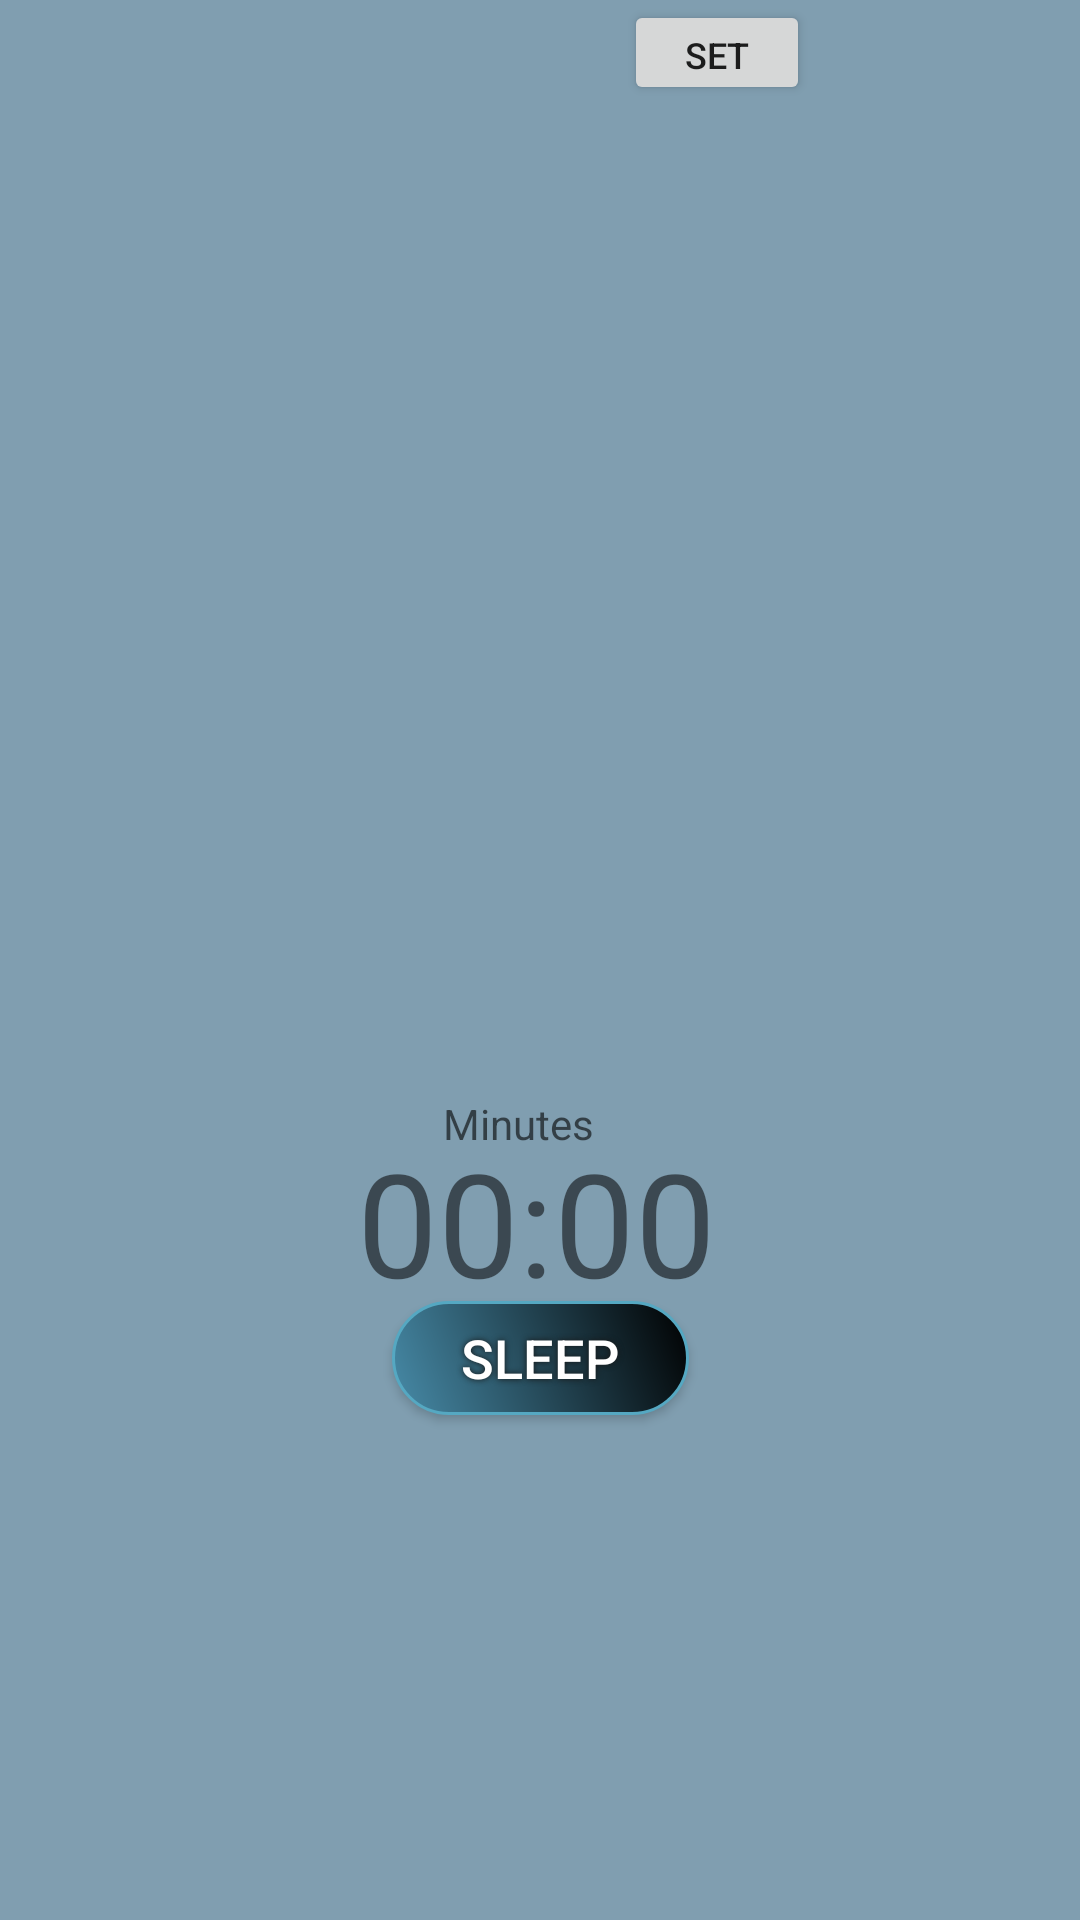

Write the Android layout XML for this screen, with the resource values it uses.
<!-- AndroidManifest.xml: application theme AppTheme -->
<!-- res/layout/fragment_timer.xml -->
<?xml version="1.0" encoding="utf-8"?>
<android.support.constraint.ConstraintLayout
    xmlns:android="http://schemas.android.com/apk/res/android"
    xmlns:app="http://schemas.android.com/apk/res-auto"
    xmlns:tools="http://schemas.android.com/tools"
    android:layout_width="match_parent"
    android:layout_height="match_parent"
    android:background="#809eb0">

    <TextView
        android:id="@+id/timeCD"
        android:layout_width="122dp"
        android:layout_height="62dp"
        android:layout_marginTop="172dp"
        android:text="00:00"
        android:textSize="48dp"
        app:layout_constraintBottom_toBottomOf="parent"
        app:layout_constraintEnd_toEndOf="parent"
        app:layout_constraintStart_toStartOf="parent"
        app:layout_constraintTop_toTopOf="parent" />

    <Button
        android:id="@+id/angry_btn"

        android:layout_width="99dp"
        android:layout_height="38dp"
        android:layout_marginBottom="172dp"

        android:background="@drawable/buttonshape"
        android:shadowColor="#171717"
        android:shadowDx="0"
        android:shadowDy="0"
        android:shadowRadius="5"
        android:text="Sleep"
        android:textColor="#ffffff"
        android:textSize="18sp"
        app:layout_constraintBottom_toBottomOf="parent"
        app:layout_constraintEnd_toEndOf="parent"
        app:layout_constraintStart_toStartOf="parent"
        app:layout_constraintTop_toBottomOf="@+id/timeCD"
        tools:ignore="MissingConstraints" />

    <TextView
        android:id="@+id/edit_text_input"

        android:layout_width="65dp"
        android:layout_height="20dp"
        android:layout_marginTop="375dp"
        android:hint="Minutes"
        android:inputType="number"
        android:maxLength="4"
        app:layout_constraintBottom_toTopOf="@+id/timeCD"
        app:layout_constraintEnd_toEndOf="parent"
        app:layout_constraintStart_toStartOf="parent"
        app:layout_constraintTop_toTopOf="parent" />

    <Button
        android:id="@+id/button_set"
        android:layout_width="62dp"
        android:layout_height="35dp"
        android:layout_marginRight="95dp"
        android:text="set"
        android:textSize="12dp"
        app:layout_constraintEnd_toEndOf="parent"
        app:layout_constraintStart_toEndOf="@+id/edit_text_input"
        tools:ignore="MissingConstraints"
        tools:layout_editor_absoluteY="379dp" />
</android.support.constraint.ConstraintLayout>
<!-- resources referenced by this layout -->
<resources>
  <!-- drawable buttonshape (drawable) -->
  <?xml version="1.0" encoding="utf-8"?>
  <shape xmlns:android="http://schemas.android.com/apk/res/android" android:shape="rectangle" >
      <corners
          android:radius="100dp"
          />
      <gradient
          android:angle="45"
          android:startColor="#478BA8"
          android:endColor="#000000"
          android:type="linear"
          />
      <padding
          android:left="0dp"
          android:top="0dp"
          android:right="0dp"
          android:bottom="0dp"
          />
      <size
          android:width="120dp"
          android:height="57dp"
          />
      <stroke
          android:width="1dp"
          android:color="#55A8C2"
          />
  </shape>
  <style name="AppTheme" parent="Theme.AppCompat.Light.DarkActionBar">
          
          <item name="colorPrimary">@color/colorPrimary</item>
          <item name="colorPrimaryDark">@color/colorPrimaryDark</item>
          <item name="colorAccent">@color/colorAccent</item>
      </style>
  <color name="colorPrimary">#08171f</color>
  <color name="colorPrimaryDark">#08121f</color>
  <color name="colorAccent">#347063</color>
</resources>
